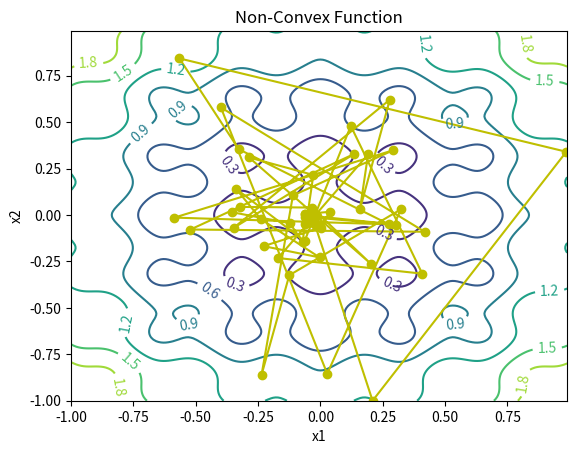
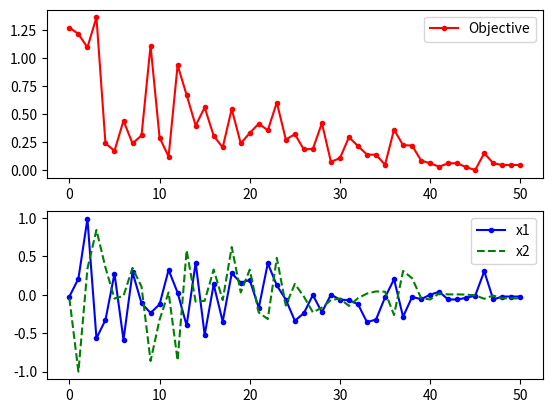

Generate these figures, in order, with matplotlib:
## Generate a contour plot
# Import some other libraries that we'll need
# matplotlib and numpy packages must also be installed
import matplotlib
import numpy as np
import matplotlib.pyplot as plt
import random
import math

# define objective function
def f(x):
    x1 = x[0]
    x2 = x[1]
    obj = 0.2 + x1**2 + x2**2 - 0.1*math.cos(6.0*3.1415*x1) - 0.1*math.cos(6.0*3.1415*x2)
    return obj

# Start location
x_start = [0.8, -0.5]

# Design variables at mesh points
i1 = np.arange(-1.0, 1.0, 0.01)
i2 = np.arange(-1.0, 1.0, 0.01)
x1m, x2m = np.meshgrid(i1, i2)
fm = np.zeros(x1m.shape)
for i in range(x1m.shape[0]):
    for j in range(x1m.shape[1]):
        fm[i][j] = 0.2 + x1m[i][j]**2 + x2m[i][j]**2 \
             - 0.1*math.cos(6.0*3.1415*x1m[i][j]) \
             - 0.1*math.cos(6.0*3.1415*x2m[i][j])

# Create a contour plot
plt.figure()
# Specify contour lines
#lines = range(2,52,2)
# Plot contours
CS = plt.contour(x1m, x2m, fm)#,lines)
# Label contours
plt.clabel(CS, inline=1, fontsize=10)
# Add some text to the plot
plt.title('Non-Convex Function')
plt.xlabel('x1')
plt.ylabel('x2')

##################################################
# Simulated Annealing
##################################################
# Number of cycles
n = 50
# Number of trials per cycle
m = 50
# Number of accepted solutions
na = 0.0
# Probability of accepting worse solution at the start
p1 = 0.7
# Probability of accepting worse solution at the end
p50 = 0.001
# Initial temperature
t1 = -1.0/math.log(p1)
# Final temperature
t50 = -1.0/math.log(p50)
# Fractional reduction every cycle
frac = (t50/t1)**(1.0/(n-1.0))
# Initialize x
x = np.zeros((n+1,2))
x[0] = x_start
xi = np.zeros(2)
xi = x_start
na = na + 1.0
# Current best results so far
xc = np.zeros(2)
xc = x[0]
fc = f(xi)
fs = np.zeros(n+1)
fs[0] = fc
# Current temperature
t = t1
# DeltaE Average
DeltaE_avg = 0.0
for i in range(n):
    print('Cycle: ' + str(i) + ' with Temperature: ' + str(t))
    for j in range(m):
        # Generate new trial points
        xi[0] = xc[0] + random.random() - 0.5
        xi[1] = xc[1] + random.random() - 0.5
        # Clip to upper and lower bounds
        xi[0] = max(min(xi[0],1.0),-1.0)
        xi[1] = max(min(xi[1],1.0),-1.0)
        DeltaE = abs(f(xi)-fc)
        if (f(xi)>fc):
            # Initialize DeltaE_avg if a worse solution was found
            #   on the first iteration
            if (i==0 and j==0): DeltaE_avg = DeltaE
            # objective function is worse
            # generate probability of acceptance
            p = math.exp(-DeltaE/(DeltaE_avg * t))
            # determine whether to accept worse point
            if (random.random()<p):
                # accept the worse solution
                accept = True
            else:
                # don't accept the worse solution
                accept = False
        else:
            # objective function is lower, automatically accept
            accept = True
        if (accept==True):
            # update currently accepted solution
            xc[0] = xi[0]
            xc[1] = xi[1]
            fc = f(xc)
            # increment number of accepted solutions
            na = na + 1.0
            # update DeltaE_avg
            DeltaE_avg = (DeltaE_avg * (na-1.0) +  DeltaE) / na
    # Record the best x values at the end of every cycle
    x[i+1][0] = xc[0]
    x[i+1][1] = xc[1]
    fs[i+1] = fc
    # Lower the temperature for next cycle
    t = frac * t

# print solution
print('Best solution: ' + str(xc))
print('Best objective: ' + str(fc))

plt.plot(x[:,0],x[:,1],'y-o')
plt.savefig('contour.png')

fig = plt.figure()
ax1 = fig.add_subplot(211)
ax1.plot(fs,'r.-')
ax1.legend(['Objective'])
ax2 = fig.add_subplot(212)
ax2.plot(x[:,0],'b.-')
ax2.plot(x[:,1],'g--')
ax2.legend(['x1','x2'])

# Save the figure as a PNG
plt.savefig('iterations.png')

plt.show()